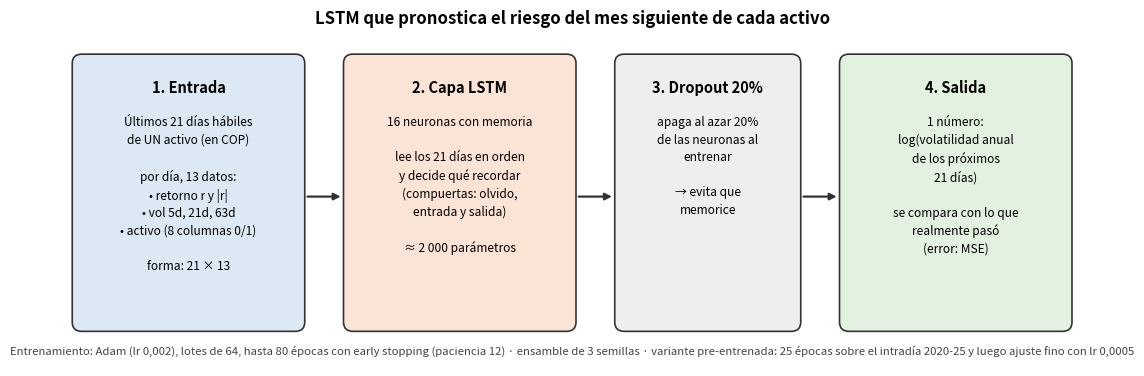

Write the Python code that produced this figure. (Note: this script raises an exception after producing the figure.)
"""Diagramas para la sustentación de la LSTM: arquitectura y línea de tiempo de datos/particiones.
Uso: .venv/bin/python src/analysis/etapa4_lstm_diagramas.py → docs/img/etapa4_lstm/"""
import matplotlib
matplotlib.use("Agg")
import matplotlib.pyplot as plt
import matplotlib.dates as mdates
from matplotlib.patches import FancyBboxPatch
import pandas as pd

OUT = "docs/img/etapa4_lstm/"
plt.rcParams.update({"font.size": 10, "figure.dpi": 130})

# ---------- 1. Arquitectura ----------
fig, ax = plt.subplots(figsize=(13, 4.6)); ax.set_xlim(0, 13); ax.set_ylim(0, 4.6); ax.axis("off")
def box(x, y, w, h, title, body, c):
    ax.add_patch(FancyBboxPatch((x, y), w, h, boxstyle="round,pad=0.05,rounding_size=0.12", fc=c, ec="#333", lw=1.2))
    ax.text(x + w / 2, y + h - 0.28, title, ha="center", va="top", fontsize=10.5, weight="bold")
    ax.text(x + w / 2, y + h - 0.75, body, ha="center", va="top", fontsize=8.6, linespacing=1.45)
def arrow(x1, x2, y=2.2):
    ax.annotate("", xy=(x2, y), xytext=(x1, y), arrowprops=dict(arrowstyle="-|>", lw=1.6, color="#333"))
box(0.1, 0.5, 2.9, 3.5, "1. Entrada", "Últimos 21 días hábiles\nde UN activo (en COP)\n\npor día, 13 datos:\n• retorno r y |r|\n• vol 5d, 21d, 63d\n• activo (8 columnas 0/1)\n\nforma: 21 × 13", "#DCE9F5")
arrow(3.05, 3.55)
box(3.6, 0.5, 2.9, 3.5, "2. Capa LSTM", "16 neuronas con memoria\n\nlee los 21 días en orden\ny decide qué recordar\n(compuertas: olvido,\nentrada y salida)\n\n≈ 2 000 parámetros", "#FBE3D6")
arrow(6.55, 7.05)
box(7.1, 0.5, 2.3, 3.5, "3. Dropout 20%", "apaga al azar 20%\nde las neuronas al\nentrenar\n\n→ evita que\nmemorice", "#EEE")
arrow(9.45, 9.95)
box(10.0, 0.5, 2.9, 3.5, "4. Salida", "1 número:\nlog(volatilidad anual\nde los próximos\n21 días)\n\nse compara con lo que\nrealmente pasó\n(error: MSE)", "#E3F1E0")
ax.text(6.5, 4.45, "LSTM que pronostica el riesgo del mes siguiente de cada activo", ha="center", fontsize=12, weight="bold")
ax.text(6.5, 0.15, "Entrenamiento: Adam (lr 0,002), lotes de 64, hasta 80 épocas con early stopping (paciencia 12) · ensamble de 3 semillas · "
        "variante pre-entrenada: 25 épocas sobre el intradía 2020-25 y luego ajuste fino con lr 0,0005", ha="center", fontsize=8.2, color="#444")
fig.savefig(OUT + "00_arquitectura_lstm.png", bbox_inches="tight"); plt.close(fig)

# ---------- 2. Línea de tiempo de datos ----------
T = pd.Timestamp
fig, (a0, a1) = plt.subplots(2, 1, figsize=(13, 6.2), gridspec_kw={"height_ratios": [1, 2.6]})
# panel superior: fuentes completas
a0.barh(1, (T("2025-08-01") - T("2020-01-02")).days, left=T("2020-01-02"), color="#B279A2", height=.5)
a0.text(T("2022-10-01"), 0.55, "Intradía 2020-01-02 → 2025-08-01 (1455 días, en USD) · solo pre-entrenamiento", ha="center", va="top", color="#B279A2", fontsize=9, weight="bold")
a0.barh(0, (T("2026-08-14") - T("2025-08-04")).days, left=T("2025-08-04"), color="#4C78A8", height=.5)
a0.text(T("2025-06-01"), 0, "Diario 2025-08-04 → 2026-08-14 (270 días, en COP) · fuente oficial: train, validación y test  ", ha="right", va="center", fontsize=9, color="#4C78A8", weight="bold")
a0.barh(0, (T("2026-08-14") - T("2025-08-04")).days, left=T("2025-08-04"), color="#4C78A8", height=.5)
a0.axvline(T("2026-08-17"), color="#E45756", ls="--"); a0.text(T("2026-08-17"), 1.45, " twist (17-ago-26)", color="#E45756", fontsize=8.5)
a0.set_yticks([0, 1]); a0.set_yticklabels(["Diario", "Intradía"]); a0.set_ylim(-0.6, 1.7)
a0.xaxis.set_major_locator(mdates.YearLocator()); a0.xaxis.set_major_formatter(mdates.DateFormatter("%Y"))
a0.set_title("¿De dónde a dónde van los datos?", loc="left", weight="bold")
for s in ["top", "right"]: a0.spines[s].set_visible(False)
# panel inferior: walk-forward
cuts = [("1-feb", "2025-09-29", "2025-12-18", "2026-01-01", "2026-02-02", "2026-02-27", "2026-03-30"),
        ("1-mar", "2025-09-29", "2026-01-12", "2026-01-29", "2026-03-02", "2026-03-31", "2026-04-29"),
        ("1-abr", "2025-09-29", "2026-02-06", "2026-03-02", "2026-04-01", "2026-04-30", "2026-05-29"),
        ("1-may", "2025-09-29", "2026-03-05", "2026-04-01", "2026-05-01", "2026-05-29", "2026-06-29"),
        ("1-jun", "2025-09-29", "2026-03-30", "2026-04-30", "2026-06-01", "2026-07-16", "2026-08-14")]
for i, (n, t0, t1, v1, s0, s1, e1) in enumerate(cuts):
    y = len(cuts) - i
    a1.barh(y, (T(t0) - T("2025-08-04")).days, left=T("2025-08-04"), color="#DDD", height=.55, label="calentamiento (vol mín. 21d + secuencia 21d)" if i == 0 else None)
    a1.barh(y, (T(t1) - T(t0)).days, left=T(t0), color="#4C78A8", height=.55, label="entrenamiento" if i == 0 else None)
    a1.barh(y, (T(v1) - T(t1)).days, left=T(t1), color="#F58518", height=.55, label="validación (early stopping)" if i == 0 else None)
    a1.barh(y, (T(s1) - T(s0)).days, left=T(s0), color="#E45756", height=.55, label="test (origen del pronóstico)" if i == 0 else None)
    a1.barh(y, (T(e1) - T(s1)).days, left=T(s1), color="#E45756", alpha=.3, height=.55, label="días que el test pronostica" if i == 0 else None)
    a1.axvline(T(f"2026-{['02','03','04','05','06'][i]}-01"), ymin=0, ymax=1, color="#999", lw=.6, ls=":")
a1.set_yticks(range(1, 6)); a1.set_yticklabels([f"corte {c[0]}" for c in cuts][::-1])
a1.xaxis.set_major_locator(mdates.MonthLocator()); a1.xaxis.set_major_formatter(mdates.DateFormatter("%b-%y"))
a1.set_xlim(T("2025-08-01"), T("2026-08-20")); a1.legend(loc="upper left", fontsize=8, ncol=2, framealpha=.95)
a1.set_ylim(.4, 7.3)
a1.set_title("Walk-forward: 5 exámenes, cada uno solo con el pasado (el hueco antes del corte evita que el objetivo de 21 días \"vea\" el test)", loc="left", weight="bold", fontsize=10)
for s in ["top", "right"]: a1.spines[s].set_visible(False)
fig.tight_layout(); fig.savefig(OUT + "05_linea_tiempo_particiones.png", bbox_inches="tight"); plt.close(fig)
print("ok")
